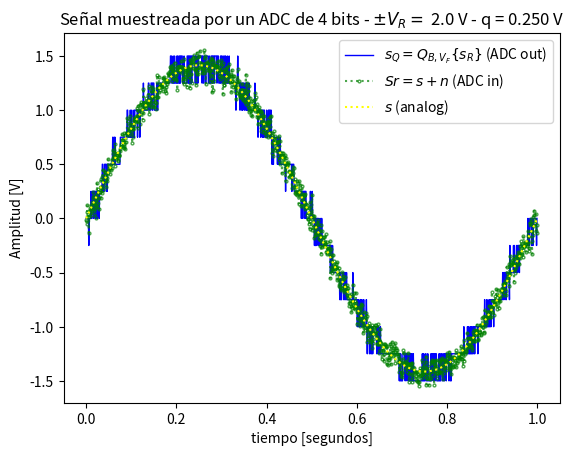
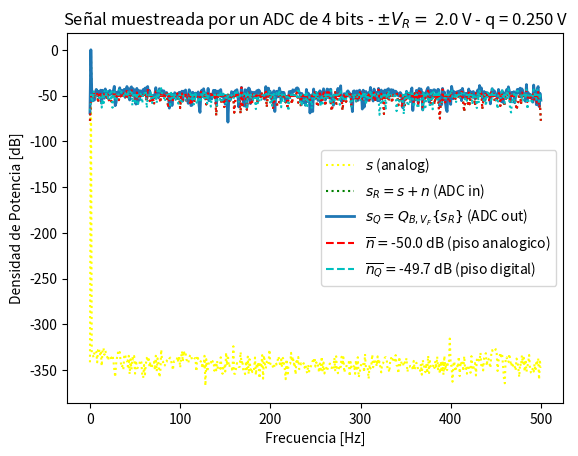
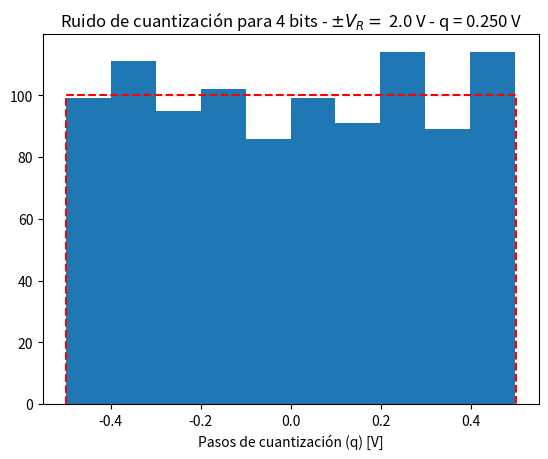

Reproduce these figures in Python, in order.
# -*- coding: utf-8 -*-
"""
Created on Thu Apr 10 18:06:50 2025

[redacted]
"""

# módulos y funciones a importar

import numpy as np
import matplotlib.pyplot as plt
#import scipy.signal as sig

def mi_funcion_sen (vmax, dc, ff, ph, N, fs):
    #fs frecuencia de muestreo (Hz)
    #N cantidad de muestras
    #ph: fase en radianes 

    ts = 1/fs # tiempo de muestreo o periodo
    tt=np.linspace (0, (N-1)*ts, N) #vector de tiempo con N ptos

    #generacion de la señal senoidal
    xx= dc + vmax*np.sin(2*np.pi*ff*tt + ph)
    #la señal debe generarse con la formula: x(t)=DC+Vmax*sen(2pift+fase)

    return tt, xx #devuelve vector tiempo y vector posicion

tt, xx = mi_funcion_sen(1.4, 0, 1, 0, 1000, 1000) # amp, dc, frec, N, fs
# Normalizacion
xn=xx/np.std(xx)  

#----------------------------------- Datos de la simulación---------------------------

fs =  1000 # frecuencia de muestreo (Hz)
N = 1000 # cantidad de muestras
# con 1000 para cada una normalizamos la resolucion espectral

ts = 1/fs # tiempo de muestreo
df = fs/N # resolución espectral

# Datos del ADC
B= 4 # bits (los elegimos entre todos)
Vf = 2 # rango simétrico de +/- Vf Volts



#--------------------------------------POTENCIA-----------------------------------
##1 de ganancia, fijarte el ancho de banda, y la potencia del radio 50 al cuadrado
# datos del ruido (potencia de la señal normalizada, es decir 1 W)
q = 2*Vf/(2**B)# paso de cuantización de q Volts = (Vmax - Vmin)/2^B
pot_ruido_cuant = q**2/12 # Watts
kn =1 # escala de la potencia de ruido analógico
pot_ruido_analog = pot_ruido_cuant * kn #potencia del ruido analogico?


    

# ------------------------------Señales -------------------------------------------

nn=np.random.normal(0,np.sqrt(pot_ruido_analog),N) #señal de ruido analogico
# media: 0, desvio: raiz de ruido analogico: ruido cuant * (K=1) = q/raiz(12)
analog_sig = xn # señal analógica sin ruido
sr = xn + nn # señal analógica de entrada al ADC (con ruido analógico)
srq = np.round(sr/q)*q
#Ej: si q=0.1 y sr=0,43, hago 0.43/0.1=4.3, redondeo para -> 4, entonces hago4*(q=0.1)=0.4
nq =  srq-sr # señal de ruido de cuantización || aca se hace la diferencia entre la señal y la señal cuantizada (ambas con ruido)

#------------------------Visualización de resultados-------------------------------

# --------------------------------Señal temporal---------------------------------

plt.figure()

plt.plot(tt, srq, lw=1, color='blue', label='$ s_Q = Q_{B,V_F}\{s_R\}$ (ADC out)')
plt.plot(tt, sr, color='g',alpha= 0.7, ls='dotted',marker='o',markerfacecolor='none',markeredgecolor='g',markersize=2, label='$ Sr= s + n $ (ADC in)')
plt.plot(tt, xn, color='yellow', ls='dotted', label='$s$ (analog)')

plt.title('Señal muestreada por un ADC de {:d} bits - $\pm V_R= $ {:3.1f} V - q = {:3.3f} V'.format(B, Vf, q) )
plt.xlabel('tiempo [segundos]')
#plt.xlim(0, 0.02)
plt.ylabel('Amplitud [V]')
axes_hdl = plt.gca()
axes_hdl.legend()

# -----------------------------------------Espectro-------------------------------------


plt.figure()

#Uso la fft aplicada sobre señales en el tiempo para verlas en el espectro 
ft_SR = 1/N*np.fft.fft( sr)          #sr: analogica con ruido 
ft_Srq = 1/N*np.fft.fft( srq)        #srq: cuantizada
ft_As = 1/N*np.fft.fft( analog_sig)  #As: senoidal limpia
ft_Nq = 1/N*np.fft.fft( nq)          #Nq: ruido cuantizado= sr-srq
ft_Nn = 1/N*np.fft.fft( nn)          #Nn: ruido analogico 

# grilla de sampleo frecuencial
ff = np.linspace(0, (N-1)*df, N)   #vector de frecs desde 0 hasta fs-1 (en este caso pq N=fs) 

bfrec = ff <= fs/2    #bfrec: filtro booleano que te deja solo las frecs hasta fs/2 = frc de nyquist
Nnq_mean = np.mean(np.abs(ft_Nq)**2)
nNn_mean = np.mean(np.abs(ft_Nn)**2)

plt.plot( ff[bfrec], 10* np.log10(2*np.abs(ft_As[bfrec])**2), color='yellow', ls='dotted', label='$ s $ (analog)' )
plt.plot( ff[bfrec], 10* np.log10(2*np.abs(ft_SR[bfrec])**2), ':g', label='$ s_R = s + n $ (ADC in)' )
plt.plot( ff[bfrec], 10* np.log10(2*np.abs(ft_Srq[bfrec])**2), lw=2, label='$ s_Q = Q_{B,V_F}\{s_R\}$ (ADC out)' )

plt.plot( np.array([ ff[bfrec][0], ff[bfrec][-1] ]), 10* np.log10(2* np.array([nNn_mean, nNn_mean]) ), '--r', label= '$ \overline{n} = $' + '{:3.1f} dB (piso analogico)'.format(10* np.log10(2* nNn_mean)) )
plt.plot( np.array([ ff[bfrec][0], ff[bfrec][-1] ]), 10* np.log10(2* np.array([Nnq_mean, Nnq_mean]) ), '--c', label='$ \overline{n_Q} = $' + '{:3.1f} dB (piso digital)'.format(10* np.log10(2* Nnq_mean)) )
plt.plot( ff[bfrec], 10* np.log10(2*np.abs(ft_Nn[bfrec])**2), ':r')
plt.plot( ff[bfrec], 10* np.log10(2*np.abs(ft_Nq[bfrec])**2), ':c')



plt.title('Señal muestreada por un ADC de {:d} bits - $\pm V_R= $ {:3.1f} V - q = {:3.3f} V'.format(B, Vf, q) )
plt.ylabel('Densidad de Potencia [dB]')
plt.xlabel('Frecuencia [Hz]')
axes_hdl = plt.gca()
axes_hdl.legend()


# --------------------------------------Histograma--------------------------------------

plt.figure(3)
bins = 10             #
plt.hist(nq.flatten()/(q), bins=bins)
plt.plot( np.array([-1/2, -1/2, 1/2, 1/2]), np.array([0, N/bins, N/bins, 0]), '--r' )
plt.title( 'Ruido de cuantización para {:d} bits - $\pm V_R= $ {:3.1f} V - q = {:3.3f} V'.format(B, Vf, q))
plt.xlabel('Pasos de cuantización (q) [V]')

